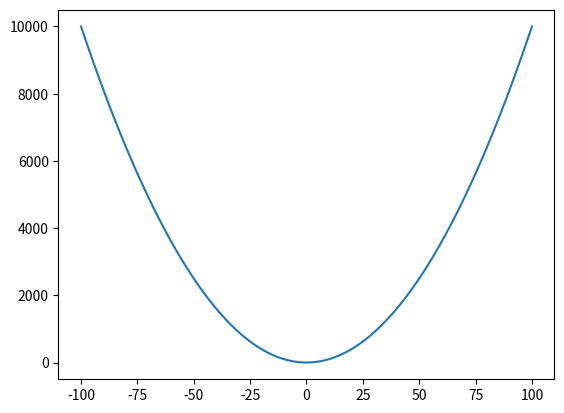

Here is the Python script that generated this plot:
import matplotlib.pyplot as plt
import numpy as np
x = np.linspace(-100, 100, 100)  # Create a list of evenly-spaced numbers over the range
plt.plot(x, np.square(x))       # Plot the sine of each x point
plt.show()                   # Display the plot